Run: headless pygame with SDL's dummy video driver; simulated clock (each Clock.tick advances the game by its frame time, no real sleeping); random seed 0; keys injected as events and as key.get_pressed() state; no mouse input.
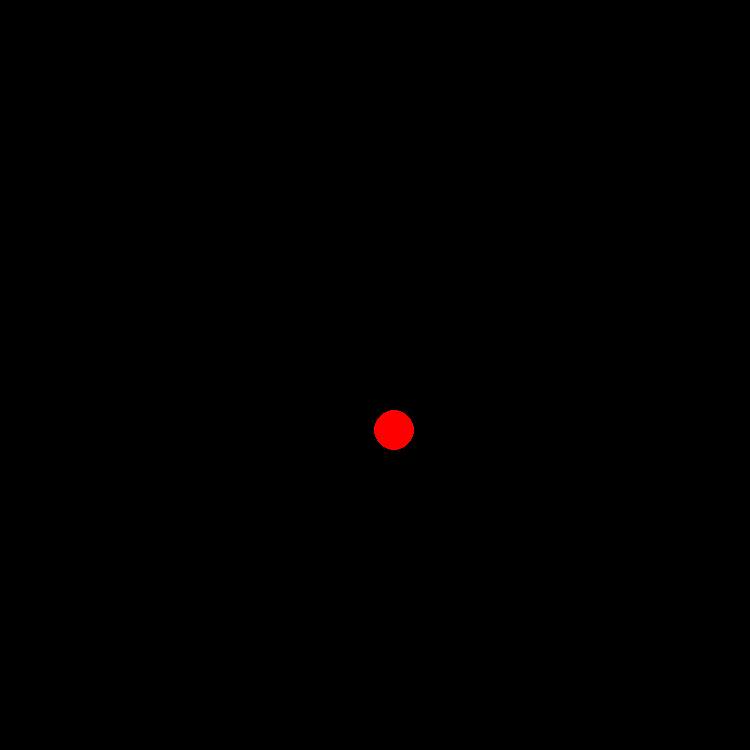
Frame 1 of 4 · flips 1–60 · no input
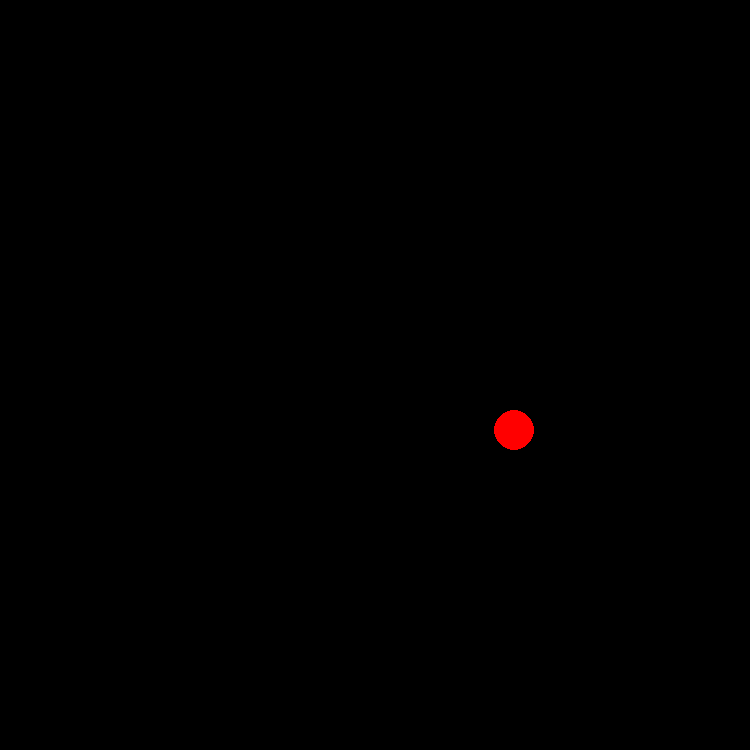
Frame 2 of 4 · flips 61–180 · tapped SPACE, RETURN · held RIGHT (→), D
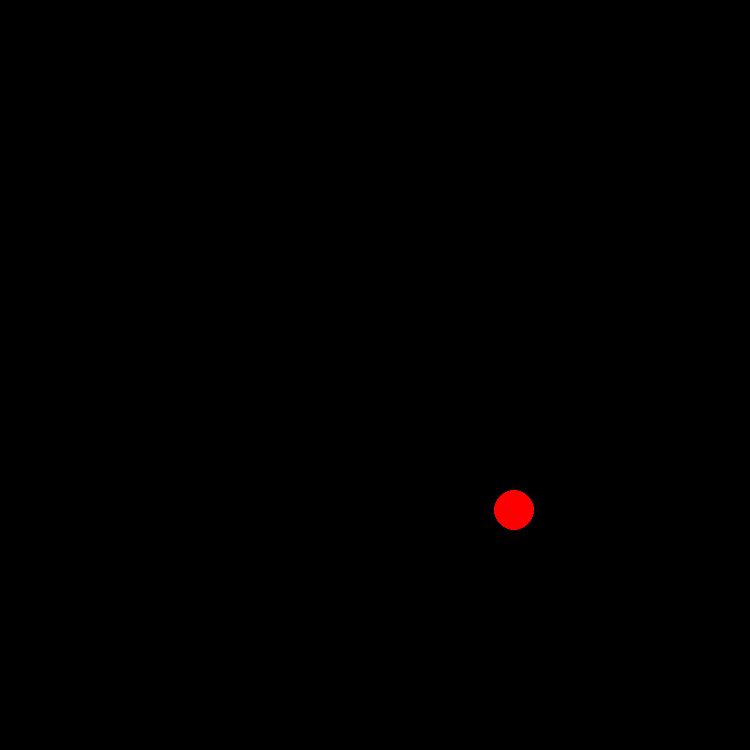
Frame 3 of 4 · flips 181–300 · held DOWN (↓), S
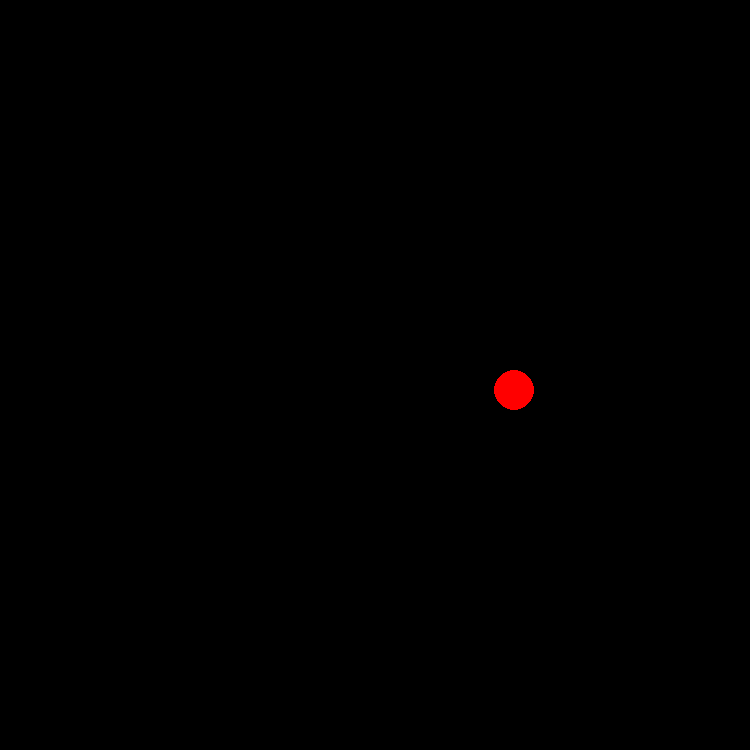
Frame 4 of 4 · flips 301–420 · held LEFT (←), A, UP (↑), W

The pygame program that drew these frames:

import pygame
from pygame.draw import *
from random import randint

pygame.init()
posx = 750
posy = 750

FPS = 75
scr = pygame.display.set_mode((posx, posy))

WHITE = (255, 255, 255)
RED = (255, 0, 0)
BLUE = (0, 0, 255)
YELLOW = (255, 255, 0)
GREEN = (0, 255, 0)
MAGENTA = (255, 0, 255)
CYAN = (0, 255, 255)
BLACK = (0, 0, 0)
COLORS = [RED, BLUE, YELLOW, GREEN, MAGENTA, CYAN]

x = randint(0, posx)
y = randint(0, posy)
r = 20
color = COLORS[randint(0, 5)]

clock = pygame.time.Clock()
finished = False
results = 0
while not finished:
    clock.tick(FPS)
    for event in pygame.event.get():
        if event.type == pygame.QUIT:
            finished = True
        keys = pygame.key.get_pressed()

        if keys[pygame.K_UP]:
            y -= 20
        elif keys[pygame.K_DOWN]:
            y += 20
        elif keys[pygame.K_LEFT]:
            x -= 20
        elif keys[pygame.K_RIGHT]:
            x += 20
    pygame.display.update()
    scr.fill(BLACK)
    circle(scr, color, (x, y,), r)

pygame.quit()
